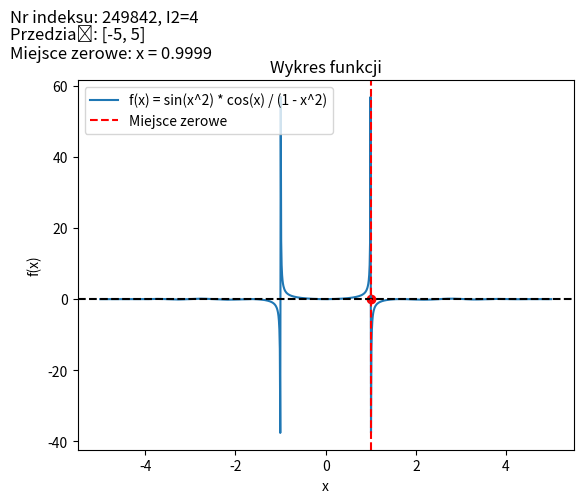

This chart was generated by the following Python code:
"""
Znaleźć miejsce zerowe podanej funkcji w zadanym przedziale wykorzystując metodę

f(x)=sin(x*I2) cos(x)/(1-x*x) w przedziale [-5,5],
Dla kryterium stopu eps=0.001 (abserror).
"""
import numpy as np
import matplotlib.pyplot as plt

def f(x):
    return (np.sin(x**2) * np.cos(x)) / (1 - x**2)

def golden_section_search(a, b, epsilon):
    ratio = (np.sqrt(5) - 1) / 2  # Stosunek złotego podziału

    while abs(b - a) > epsilon:
        c = b - ratio * (b - a)
        d = a + ratio * (b - a)
        fc = f(c)
        fd = f(d)

        if fc < fd:
            b = d
        else:
            a = c

    return (a + b) / 2

# Przedział początkowy
a = -5
b = 5

# Dokładność (kryterium stopu)
epsilon = 0.001

# Znalezienie miejsca zerowego
zero_point = golden_section_search(a, b, epsilon)
zero_point_value = f(zero_point)

# Generowanie punktów do wykresu funkcji
x = np.linspace(-5, 5, 1000)
y = f(x)

# Wykres funkcji
plt.plot(x, y, label='f(x) = sin(x^2) * cos(x) / (1 - x^2)')
plt.axhline(y=0, color='black', linestyle='--')
plt.axvline(x=zero_point, color='red', linestyle='--', label='Miejsce zerowe')
plt.scatter(zero_point, 0, color='red')
plt.xlabel('x')
plt.ylabel('f(x)')
plt.title('Wykres funkcji')
plt.legend()

# Dodanie linijek opisu na górze wykresu
plt.text(-7, 78, 'Nr indeksu: 249842, I2=4', fontsize=12)
plt.text(-7, 73, 'Przedział: [-5, 5]', fontsize=12)
plt.text(-7, 68, 'Miejsce zerowe: x = {:.4f}'.format(zero_point), fontsize=12)

# Wyświetlenie wykresu
plt.show()

print("Miejsce zerowe:", zero_point)
print("Wartość funkcji w miejscu zerowym:", zero_point_value)
